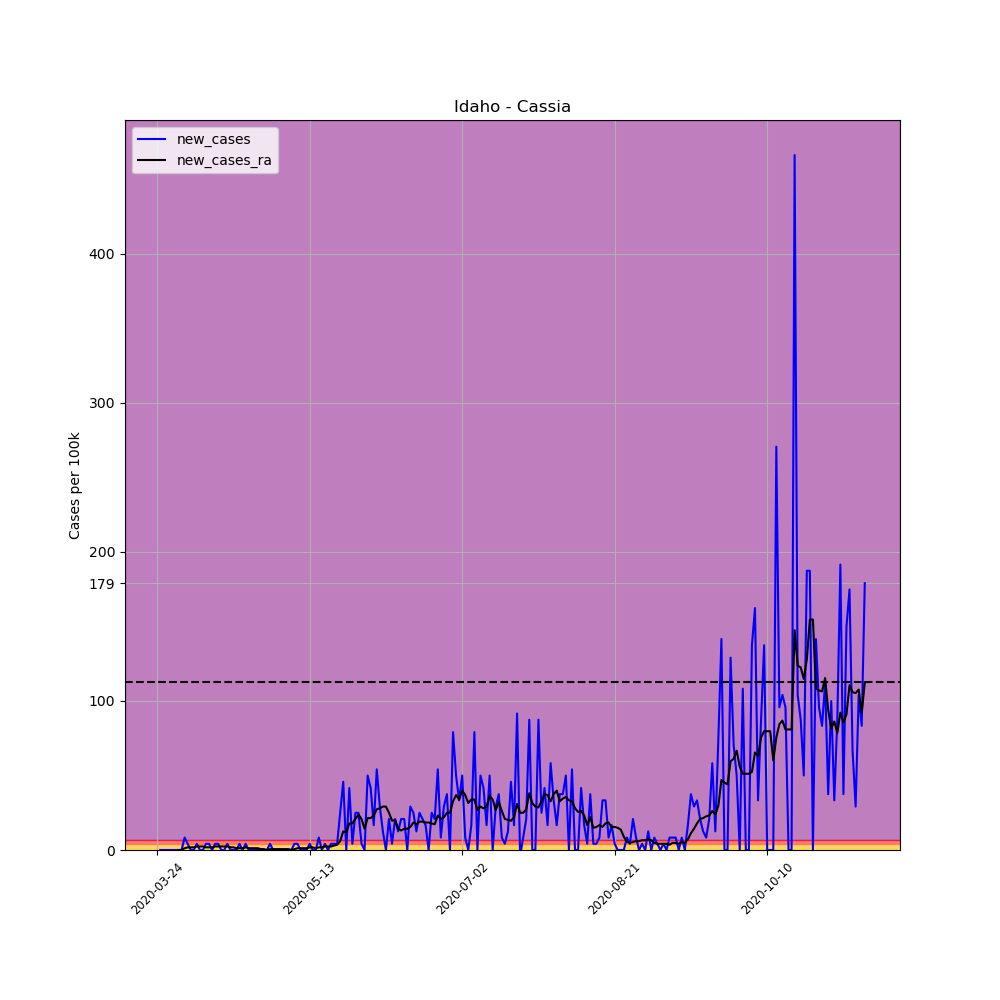

Source data for this figure (header and first rows):
, date, county, state, fips, cases, deaths, COUNTY, STNAME, CTYNAME, POPESTIMATE2019, per_100k, per_100k_ra, new_cases, new_cases_ra
297769, 2020-03-24, Cassia, Idaho, 16031, 1, 0, 31, Idaho, Cassia, 24030, 4.161, , , 
297770, 2020-03-25, Cassia, Idaho, 16031, 1, 0, 31, Idaho, Cassia, 24030, 4.161, , 0.0, 
297771, 2020-03-26, Cassia, Idaho, 16031, 1, 0, 31, Idaho, Cassia, 24030, 4.161, , 0.0, 
297772, 2020-03-27, Cassia, Idaho, 16031, 1, 0, 31, Idaho, Cassia, 24030, 4.161, , 0.0, 
297773, 2020-03-28, Cassia, Idaho, 16031, 1, 0, 31, Idaho, Cassia, 24030, 4.161, , 0.0, 
297774, 2020-03-29, Cassia, Idaho, 16031, 1, 0, 31, Idaho, Cassia, 24030, 4.161, , 0.0, 
297775, 2020-03-30, Cassia, Idaho, 16031, 1, 0, 31, Idaho, Cassia, 24030, 4.161, 4.161, 0.0, 
297776, 2020-03-31, Cassia, Idaho, 16031, 1, 1, 31, Idaho, Cassia, 24030, 4.161, 4.161, 0.0, 0.0
297777, 2020-04-01, Cassia, Idaho, 16031, 1, 1, 31, Idaho, Cassia, 24030, 4.161, 4.161, 0.0, 0.0
297778, 2020-04-02, Cassia, Idaho, 16031, 3, 1, 31, Idaho, Cassia, 24030, 12.48, 5.35, 8.323, 1.189
297779, 2020-04-03, Cassia, Idaho, 16031, 4, 1, 31, Idaho, Cassia, 24030, 16.65, 7.134, 4.161, 1.783
297780, 2020-04-04, Cassia, Idaho, 16031, 4, 1, 31, Idaho, Cassia, 24030, 16.65, 8.917, 0.0, 1.783
297781, 2020-04-05, Cassia, Idaho, 16031, 4, 1, 31, Idaho, Cassia, 24030, 16.65, 10.7, 0.0, 1.783
297782, 2020-04-06, Cassia, Idaho, 16031, 5, 1, 31, Idaho, Cassia, 24030, 20.81, 13.08, 4.161, 2.378
297783, 2020-04-07, Cassia, Idaho, 16031, 5, 1, 31, Idaho, Cassia, 24030, 20.81, 15.46, 0.0, 2.378
297784, 2020-04-08, Cassia, Idaho, 16031, 5, 1, 31, Idaho, Cassia, 24030, 20.81, 17.83, 0.0, 2.378
297785, 2020-04-09, Cassia, Idaho, 16031, 6, 1, 31, Idaho, Cassia, 24030, 24.97, 19.62, 4.161, 1.783
297786, 2020-04-10, Cassia, Idaho, 16031, 7, 1, 31, Idaho, Cassia, 24030, 29.13, 21.4, 4.161, 1.783
297787, 2020-04-11, Cassia, Idaho, 16031, 7, 1, 31, Idaho, Cassia, 24030, 29.13, 23.19, 0.0, 1.783
297788, 2020-04-12, Cassia, Idaho, 16031, 8, 1, 31, Idaho, Cassia, 24030, 33.29, 25.56, 4.161, 2.378
297789, 2020-04-13, Cassia, Idaho, 16031, 9, 1, 31, Idaho, Cassia, 24030, 37.45, 27.94, 4.161, 2.378
297790, 2020-04-14, Cassia, Idaho, 16031, 9, 1, 31, Idaho, Cassia, 24030, 37.45, 30.32, 0.0, 2.378
297791, 2020-04-15, Cassia, Idaho, 16031, 9, 1, 31, Idaho, Cassia, 24030, 37.45, 32.7, 0.0, 2.378
297792, 2020-04-16, Cassia, Idaho, 16031, 10, 1, 31, Idaho, Cassia, 24030, 41.61, 35.08, 4.161, 2.378
297793, 2020-04-17, Cassia, Idaho, 16031, 10, 1, 31, Idaho, Cassia, 24030, 41.61, 36.86, 0.0, 1.783
297794, 2020-04-18, Cassia, Idaho, 16031, 10, 1, 31, Idaho, Cassia, 24030, 41.61, 38.64, 0.0, 1.783
297795, 2020-04-19, Cassia, Idaho, 16031, 10, 1, 31, Idaho, Cassia, 24030, 41.61, 39.83, 0.0, 1.189
297796, 2020-04-20, Cassia, Idaho, 16031, 11, 1, 31, Idaho, Cassia, 24030, 45.78, 41.02, 4.161, 1.189
297797, 2020-04-21, Cassia, Idaho, 16031, 11, 1, 31, Idaho, Cassia, 24030, 45.78, 42.21, 0.0, 1.189
297798, 2020-04-22, Cassia, Idaho, 16031, 12, 1, 31, Idaho, Cassia, 24030, 49.94, 43.99, 4.161, 1.783
297799, 2020-04-23, Cassia, Idaho, 16031, 12, 1, 31, Idaho, Cassia, 24030, 49.94, 45.18, 0.0, 1.189
297800, 2020-04-24, Cassia, Idaho, 16031, 12, 1, 31, Idaho, Cassia, 24030, 49.94, 46.37, 0.0, 1.189
297801, 2020-04-25, Cassia, Idaho, 16031, 12, 1, 31, Idaho, Cassia, 24030, 49.94, 47.56, 0.0, 1.189
297802, 2020-04-26, Cassia, Idaho, 16031, 12, 1, 31, Idaho, Cassia, 24030, 49.94, 48.75, 0.0, 1.189
297803, 2020-04-27, Cassia, Idaho, 16031, 12, 1, 31, Idaho, Cassia, 24030, 49.94, 49.34, 0.0, 0.5945
297804, 2020-04-28, Cassia, Idaho, 16031, 12, 1, 31, Idaho, Cassia, 24030, 49.94, 49.94, 0.0, 0.5945
297805, 2020-04-29, Cassia, Idaho, 16031, 12, 1, 31, Idaho, Cassia, 24030, 49.94, 49.94, 0.0, 0.0
297806, 2020-04-30, Cassia, Idaho, 16031, 13, 1, 31, Idaho, Cassia, 24030, 54.1, 50.53, 4.161, 0.5945
297807, 2020-05-01, Cassia, Idaho, 16031, 13, 1, 31, Idaho, Cassia, 24030, 54.1, 51.13, 0.0, 0.5945
297808, 2020-05-02, Cassia, Idaho, 16031, 13, 1, 31, Idaho, Cassia, 24030, 54.1, 51.72, 0.0, 0.5945
297809, 2020-05-03, Cassia, Idaho, 16031, 13, 1, 31, Idaho, Cassia, 24030, 54.1, 52.32, 0.0, 0.5945
297810, 2020-05-04, Cassia, Idaho, 16031, 13, 1, 31, Idaho, Cassia, 24030, 54.1, 52.91, 0.0, 0.5945
297811, 2020-05-05, Cassia, Idaho, 16031, 13, 1, 31, Idaho, Cassia, 24030, 54.1, 53.5, 0.0, 0.5945
297812, 2020-05-06, Cassia, Idaho, 16031, 13, 1, 31, Idaho, Cassia, 24030, 54.1, 54.1, 0.0, 0.5945
297813, 2020-05-07, Cassia, Idaho, 16031, 13, 1, 31, Idaho, Cassia, 24030, 54.1, 54.1, 0.0, 0.0
297814, 2020-05-08, Cassia, Idaho, 16031, 14, 1, 31, Idaho, Cassia, 24030, 58.26, 54.69, 4.161, 0.5945
297815, 2020-05-09, Cassia, Idaho, 16031, 15, 1, 31, Idaho, Cassia, 24030, 62.42, 55.88, 4.161, 1.189
297816, 2020-05-10, Cassia, Idaho, 16031, 15, 1, 31, Idaho, Cassia, 24030, 62.42, 57.07, 0.0, 1.189
297817, 2020-05-11, Cassia, Idaho, 16031, 15, 1, 31, Idaho, Cassia, 24030, 62.42, 58.26, 0.0, 1.189
297818, 2020-05-12, Cassia, Idaho, 16031, 15, 1, 31, Idaho, Cassia, 24030, 62.42, 59.45, 0.0, 1.189
297819, 2020-05-13, Cassia, Idaho, 16031, 16, 1, 31, Idaho, Cassia, 24030, 66.58, 61.23, 4.161, 1.783
297820, 2020-05-14, Cassia, Idaho, 16031, 16, 1, 31, Idaho, Cassia, 24030, 66.58, 63.02, 0.0, 1.783
297821, 2020-05-15, Cassia, Idaho, 16031, 16, 1, 31, Idaho, Cassia, 24030, 66.58, 64.21, 0.0, 1.189
297822, 2020-05-16, Cassia, Idaho, 16031, 18, 1, 31, Idaho, Cassia, 24030, 74.91, 65.99, 8.323, 1.783
297823, 2020-05-17, Cassia, Idaho, 16031, 18, 1, 31, Idaho, Cassia, 24030, 74.91, 67.77, 0.0, 1.783
297824, 2020-05-18, Cassia, Idaho, 16031, 19, 1, 31, Idaho, Cassia, 24030, 79.07, 70.15, 4.161, 2.378
297825, 2020-05-19, Cassia, Idaho, 16031, 19, 1, 31, Idaho, Cassia, 24030, 79.07, 72.53, 0.0, 2.378
297826, 2020-05-20, Cassia, Idaho, 16031, 20, 1, 31, Idaho, Cassia, 24030, 83.23, 74.91, 4.161, 2.378
297827, 2020-05-21, Cassia, Idaho, 16031, 21, 1, 31, Idaho, Cassia, 24030, 87.39, 77.88, 4.161, 2.972
297828, 2020-05-22, Cassia, Idaho, 16031, 22, 1, 31, Idaho, Cassia, 24030, 91.55, 81.45, 4.161, 3.567
... 173 more rows
